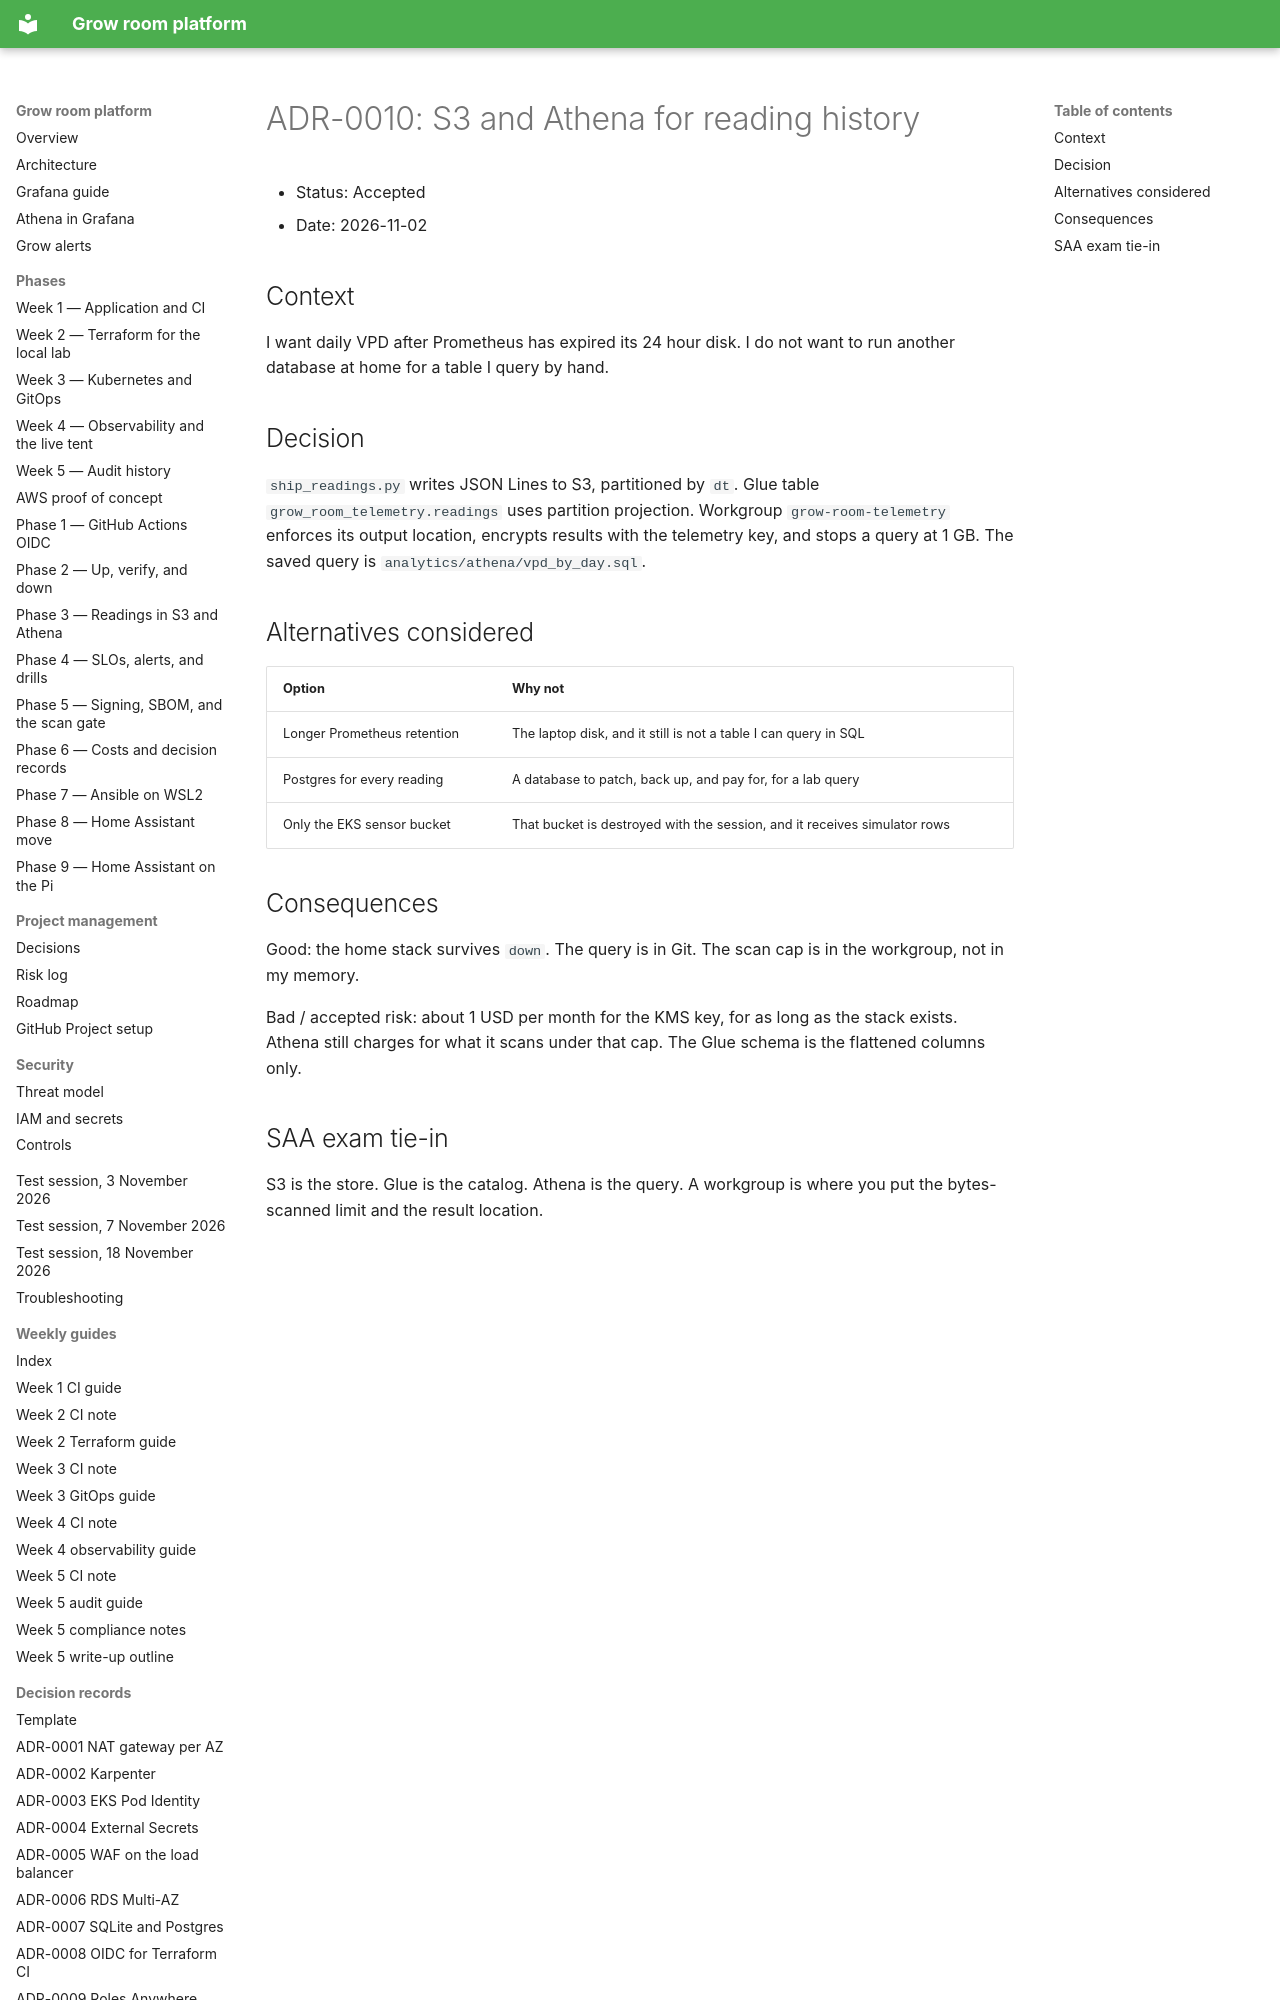

repository: TontoBlanco/grow-room-platform · page: adr/0010-s3-and-athena/index.html · generator: mkdocs

# ADR-0010: S3 and Athena for reading history

- Status: Accepted
- Date: 2026-11-02

## Context

I want daily VPD after Prometheus has expired its 24 hour disk. I do not want to run another database at home for a table I query by hand.

## Decision

`ship_readings.py` writes JSON Lines to S3, partitioned by `dt`. Glue table `grow_room_telemetry.readings` uses partition projection. Workgroup `grow-room-telemetry` enforces its output location, encrypts results with the telemetry key, and stops a query at 1 GB. The saved query is `analytics/athena/vpd_by_day.sql`.

## Alternatives considered

| Option | Why not |
| --- | --- |
| Longer Prometheus retention | The laptop disk, and it still is not a table I can query in SQL |
| Postgres for every reading | A database to patch, back up, and pay for, for a lab query |
| Only the EKS sensor bucket | That bucket is destroyed with the session, and it receives simulator rows |
